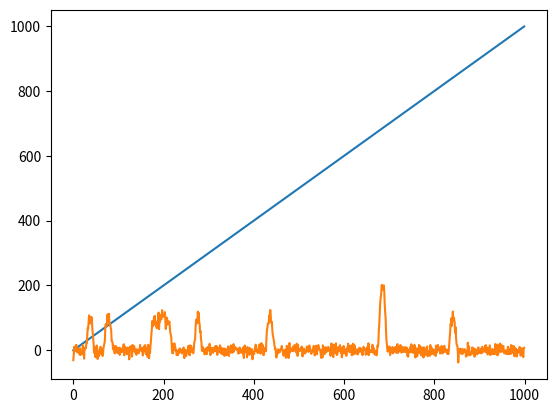

The script that saved this image:
import numpy as np, matplotlib.pyplot as plt, pandas as pd


def generate( n:int=1000, nPeaks:int = 10, noise:float = 1, peakwidthsVariability:float = 1, peakHeightVariability:float = 20) -> None:
    """
    
    """
    peakCenters = np.random.randint(low=20, high=n-20,size=nPeaks)
    minimumPeakWidth = 10-peakwidthsVariability
    maximumPeakWidth = 10+peakwidthsVariability
    peakwidths = np.random.randint(low=minimumPeakWidth, high=maximumPeakWidth, size=nPeaks)
    peakHeights = [np.random.rand() * peakHeightVariability + 90 for i in range(nPeaks)]

    #an initial string of random numbers centered on 0:
    data = np.random.normal(0,noise,n)

    #Make the peaks and add them to the data:
    for center, width, height in zip(peakCenters, peakwidths, peakHeights):
        peak = makePeak(width=width, height=height)
        for index1, index2 in enumerate(range(center-width, center+width+1)):
            data[index2] += peak[index1]
            
    data = pd.DataFrame(zip([i for i in range(len(data))], data))
    return [data, peakCenters]

def makePeak(width:int, height:int=100):
    """
    
    """
   
    rightSide = [-x**2 for x in range(width+1)]
    leftSide = [x for x in rightSide[:0:-1]]

    peak = leftSide+rightSide
    scale = -height/leftSide[0]
    peak = [(x*scale)+height for x in peak]
    
    return peak



if __name__ == '__main__':
    data = generate(noise=10)
    plt.plot(data[0])
    #[plt.axvline(x=peak, c="red") for peak in data[1]]
    plt.show()
